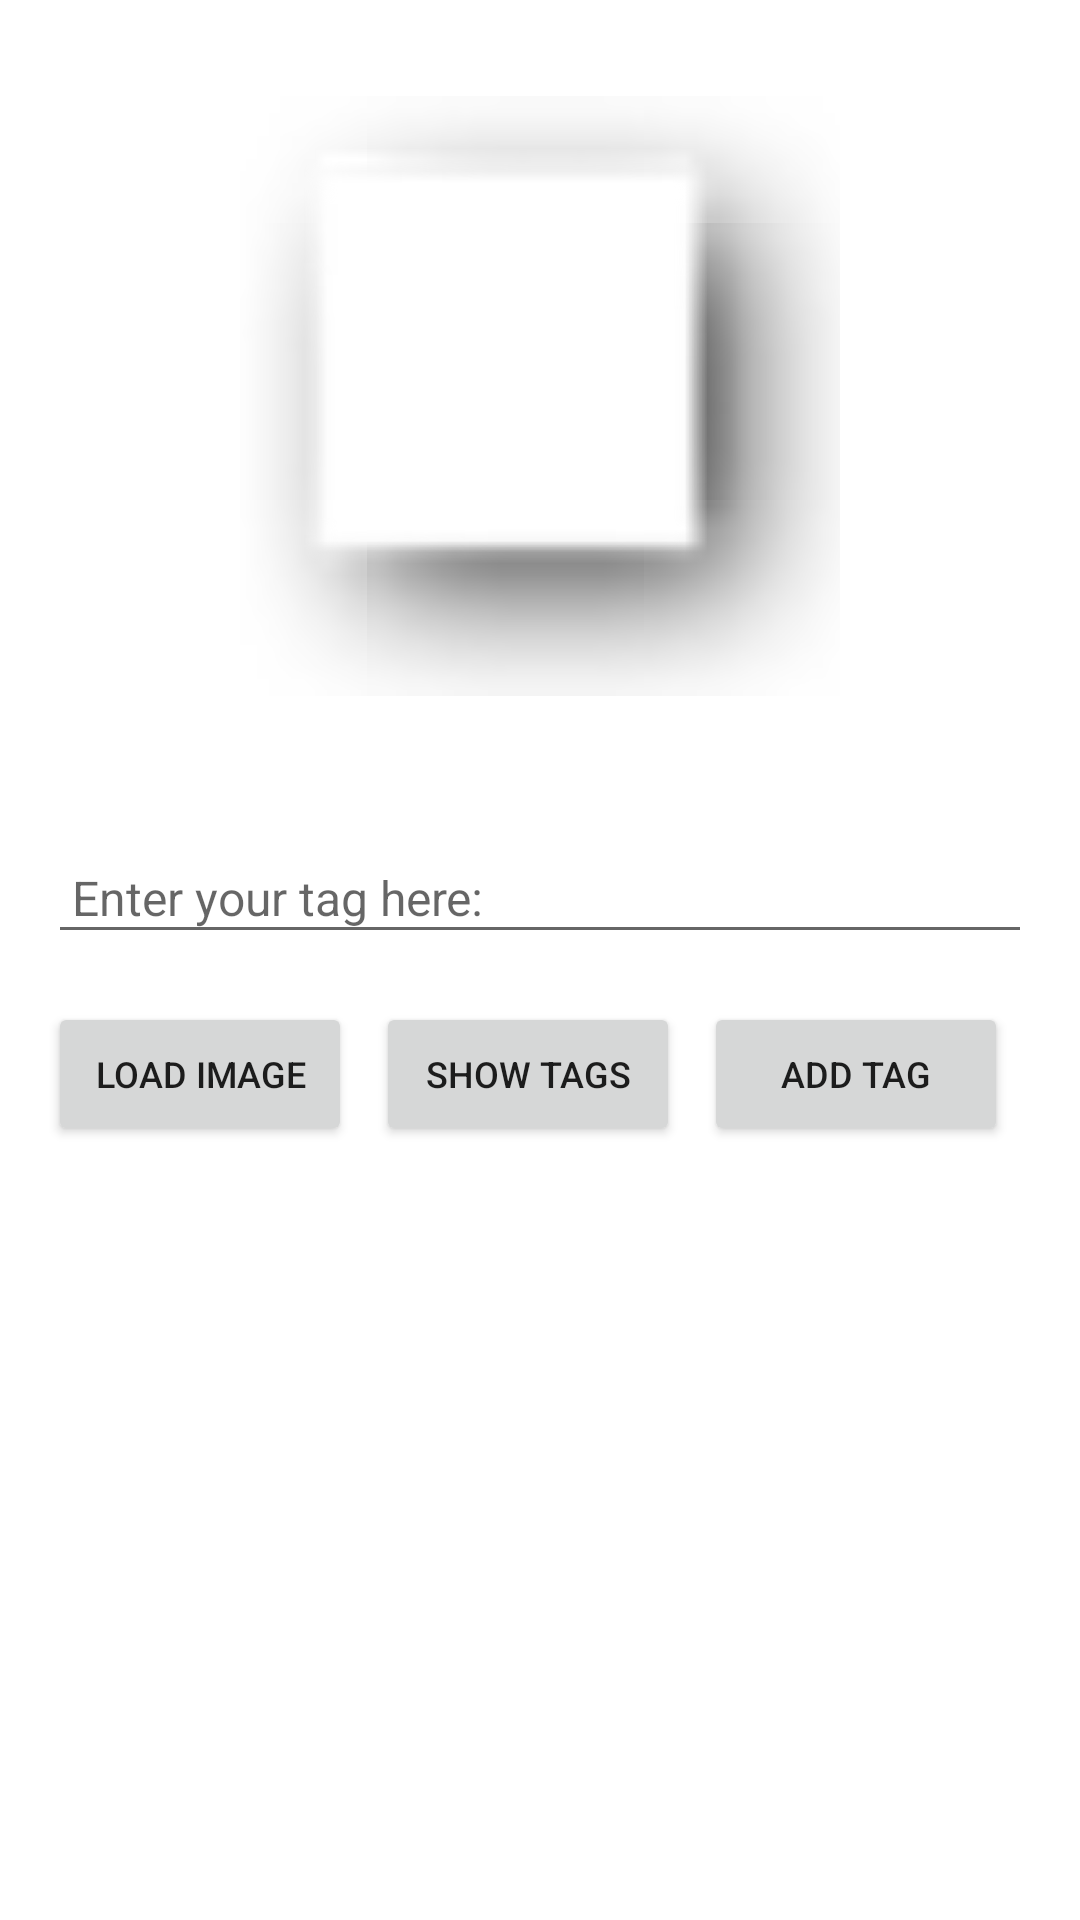

The Android layout XML behind this screen, and the referenced resources:
<!-- AndroidManifest.xml: application theme Theme.MyApplication -->
<!-- res/layout/activity_image_tag.xml -->
<?xml version="1.0" encoding="utf-8"?>
<androidx.constraintlayout.widget.ConstraintLayout
    xmlns:android="http://schemas.android.com/apk/res/android"
    xmlns:app="http://schemas.android.com/apk/res-auto"
    xmlns:tools="http://schemas.android.com/tools"
    android:layout_width="match_parent"
    android:layout_height="match_parent"
    android:padding="16dp">

    <ImageView
        android:id="@+id/imageView_tag"
        android:layout_width="200dp"
        android:layout_height="200dp"
        android:scaleType="centerCrop"
        android:src="@android:drawable/picture_frame"
        app:layout_constraintTop_toTopOf="parent"
        app:layout_constraintStart_toStartOf="parent"
        app:layout_constraintEnd_toEndOf="parent"
        android:layout_marginTop="16dp"/>

    
    <TextView
        android:id="@+id/currentTags_tag"
        android:layout_width="wrap_content"
        android:layout_height="wrap_content"
        android:text="  "
        android:textSize="12sp"
        app:layout_constraintTop_toBottomOf="@+id/imageView_tag"
        app:layout_constraintStart_toStartOf="parent"
        app:layout_constraintEnd_toEndOf="parent"
        android:layout_marginTop="16dp"/>

    
    <EditText
        android:id="@+id/tagEntry_tag"
        android:layout_width="0dp"
        android:layout_height="wrap_content"
        android:hint="Enter your tag here:"
        android:padding="8dp"
        android:textSize="16sp"
        app:layout_constraintTop_toBottomOf="@+id/currentTags_tag"
        app:layout_constraintStart_toStartOf="parent"
        app:layout_constraintEnd_toEndOf="parent"
        android:layout_marginTop="16dp"/>


    <Button
        android:id="@+id/button1_tag"
        android:layout_width="0dp"
        android:layout_height="wrap_content"
        android:text="Load Image"
        android:textSize="12sp"
        app:layout_constraintTop_toBottomOf="@+id/tagEntry_tag"
        app:layout_constraintStart_toStartOf="parent"
        app:layout_constraintEnd_toStartOf="@+id/button2_tag"
        android:layout_marginTop="16dp"
        android:layout_marginEnd="8dp"/>

    <Button
        android:id="@+id/button2_tag"
        android:layout_width="0dp"
        android:layout_height="wrap_content"
        android:text="Show Tags"
        android:textSize="12sp"
        app:layout_constraintTop_toBottomOf="@+id/tagEntry_tag"
        app:layout_constraintStart_toEndOf="@+id/button1_tag"
        app:layout_constraintEnd_toStartOf="@+id/button3_tag"
        android:layout_marginTop="16dp"
        android:layout_marginEnd="8dp"/>

    <Button
        android:id="@+id/button3_tag"
        android:layout_width="0dp"
        android:layout_height="wrap_content"
        android:text="Add Tag"
        android:textSize="12sp"
        app:layout_constraintTop_toBottomOf="@+id/tagEntry_tag"
        app:layout_constraintStart_toEndOf="@+id/button2_tag"
        app:layout_constraintEnd_toEndOf="parent"
        android:layout_marginTop="16dp"
        android:layout_marginEnd="8dp"/>

</androidx.constraintlayout.widget.ConstraintLayout>
<!-- resources referenced by this layout -->
<resources>
  <style name="Theme.MyApplication" parent="Theme.MaterialComponents.DayNight.NoActionBar">
          
          <item name="colorPrimary">@color/teal_700</item>
          <item name="colorPrimaryVariant">@color/teal_200</item>
          <item name="colorOnPrimary">@color/white</item>
          
          <item name="colorSecondary">@color/teal_200</item>
          <item name="colorSecondaryVariant">@color/teal_700</item>
          <item name="colorOnSecondary">@color/black</item>
          
          <item name="android:statusBarColor" tools:targetApi="l">?attr/colorPrimaryVariant
          </item>
          
      </style>
  <!-- not gathered from this repository: default colours our renderer supplied (Android Studio template values) -->
  <color name="teal_200">#FF03DAC5</color>
  <color name="teal_700">#FF018786</color>
  <color name="black">#FF000000</color>
  <color name="white">#FFFFFFFF</color>
</resources>
